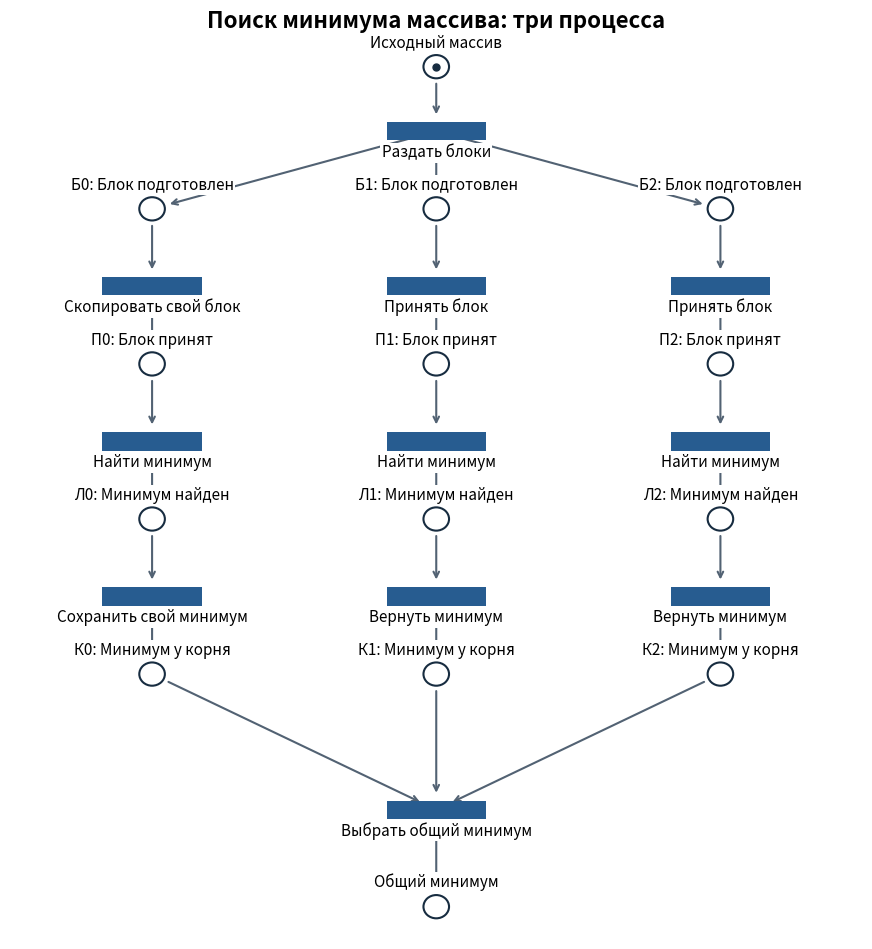

Recreate this plot in Python. (Note: this script raises an exception after producing the figure.)
"""Сеть Петри поиска минимума: все позиции и переходы подписаны по-русски."""
from pathlib import Path
import matplotlib
matplotlib.use('Agg')
import matplotlib.pyplot as plt
from matplotlib.patches import Circle, Rectangle

fig, ax = plt.subplots(figsize=(11, 12))
ax.set(xlim=(-1, 11), ylim=(-.7, 13.6))
ax.axis('off')
positions = {'Массив': (5, 12.8), 'Результат': (5, -.2)}
transitions = {'Раздать блоки': (5, 11.8), 'Выбрать общий минимум': (5, 1.3)}
labels = {'Массив': 'Исходный массив', 'Результат': 'Общий минимум'}
edges = [('Массив', 'Раздать блоки'), ('Выбрать общий минимум', 'Результат')]
for rank, x in enumerate([1, 5, 9]):
    for key, y, label in [('Б',10.6,'Блок подготовлен'), ('П',8.2,'Блок принят'),
                           ('Л',5.8,'Минимум найден'), ('К',3.4,'Минимум у корня')]:
        name = f'{key}{rank}'
        positions[name] = (x, y)
        labels[name] = f'{name}: {label}'
    for key, y, label in [('Приём',9.4,'Принять блок'), ('Поиск',7,'Найти минимум'),
                           ('Возврат',4.6,'Вернуть минимум')]:
        name = f'{key}{rank}'
        transitions[name] = (x, y)
        labels[name] = label
    if rank == 0:
        labels['Приём0'] = 'Скопировать свой блок'
        labels['Возврат0'] = 'Сохранить свой минимум'
    chain = ['Раздать блоки', f'Б{rank}', f'Приём{rank}', f'П{rank}',
             f'Поиск{rank}', f'Л{rank}', f'Возврат{rank}', f'К{rank}',
             'Выбрать общий минимум']
    edges.extend(zip(chain, chain[1:]))
    # Номер процесса указан в обозначениях позиций каждой ветви.
coords = positions | transitions
for source, target in edges:
    x, y = coords[source]; xx, yy = coords[target]
    dx, dy = xx-x, yy-y
    length = (dx*dx+dy*dy)**.5
    ax.annotate('', xy=(xx-.22*dx/length, yy-.22*dy/length),
                xytext=(x+.22*dx/length, y+.22*dy/length),
                arrowprops={'arrowstyle':'->','color':'#526273','lw':1.5})
for name, (x, y) in positions.items():
    ax.add_patch(Circle((x,y), .18, fc='white', ec='#172c40', lw=1.5, zorder=4))
    ax.text(x, y+.3, labels[name], ha='center', fontsize=11,
            bbox={'facecolor':'white','edgecolor':'none','pad':1})
    if name == 'Массив':
        ax.plot(x,y,'o',color='#172c40',markersize=5,zorder=5)
for name, (x,y) in transitions.items():
    ax.add_patch(Rectangle((x-.7,y-.14),1.4,.28,fc='#275c90',zorder=4))
    ax.text(x,y-.4,labels.get(name,name),ha='center',fontsize=11,
            bbox={'facecolor':'white','edgecolor':'none','pad':1})
ax.text(5, 13.4, 'Поиск минимума массива: три процесса', ha='center', fontsize=16, weight='bold')
fig.savefig(Path(__file__).parent/'petri.png', dpi=200, bbox_inches='tight')
